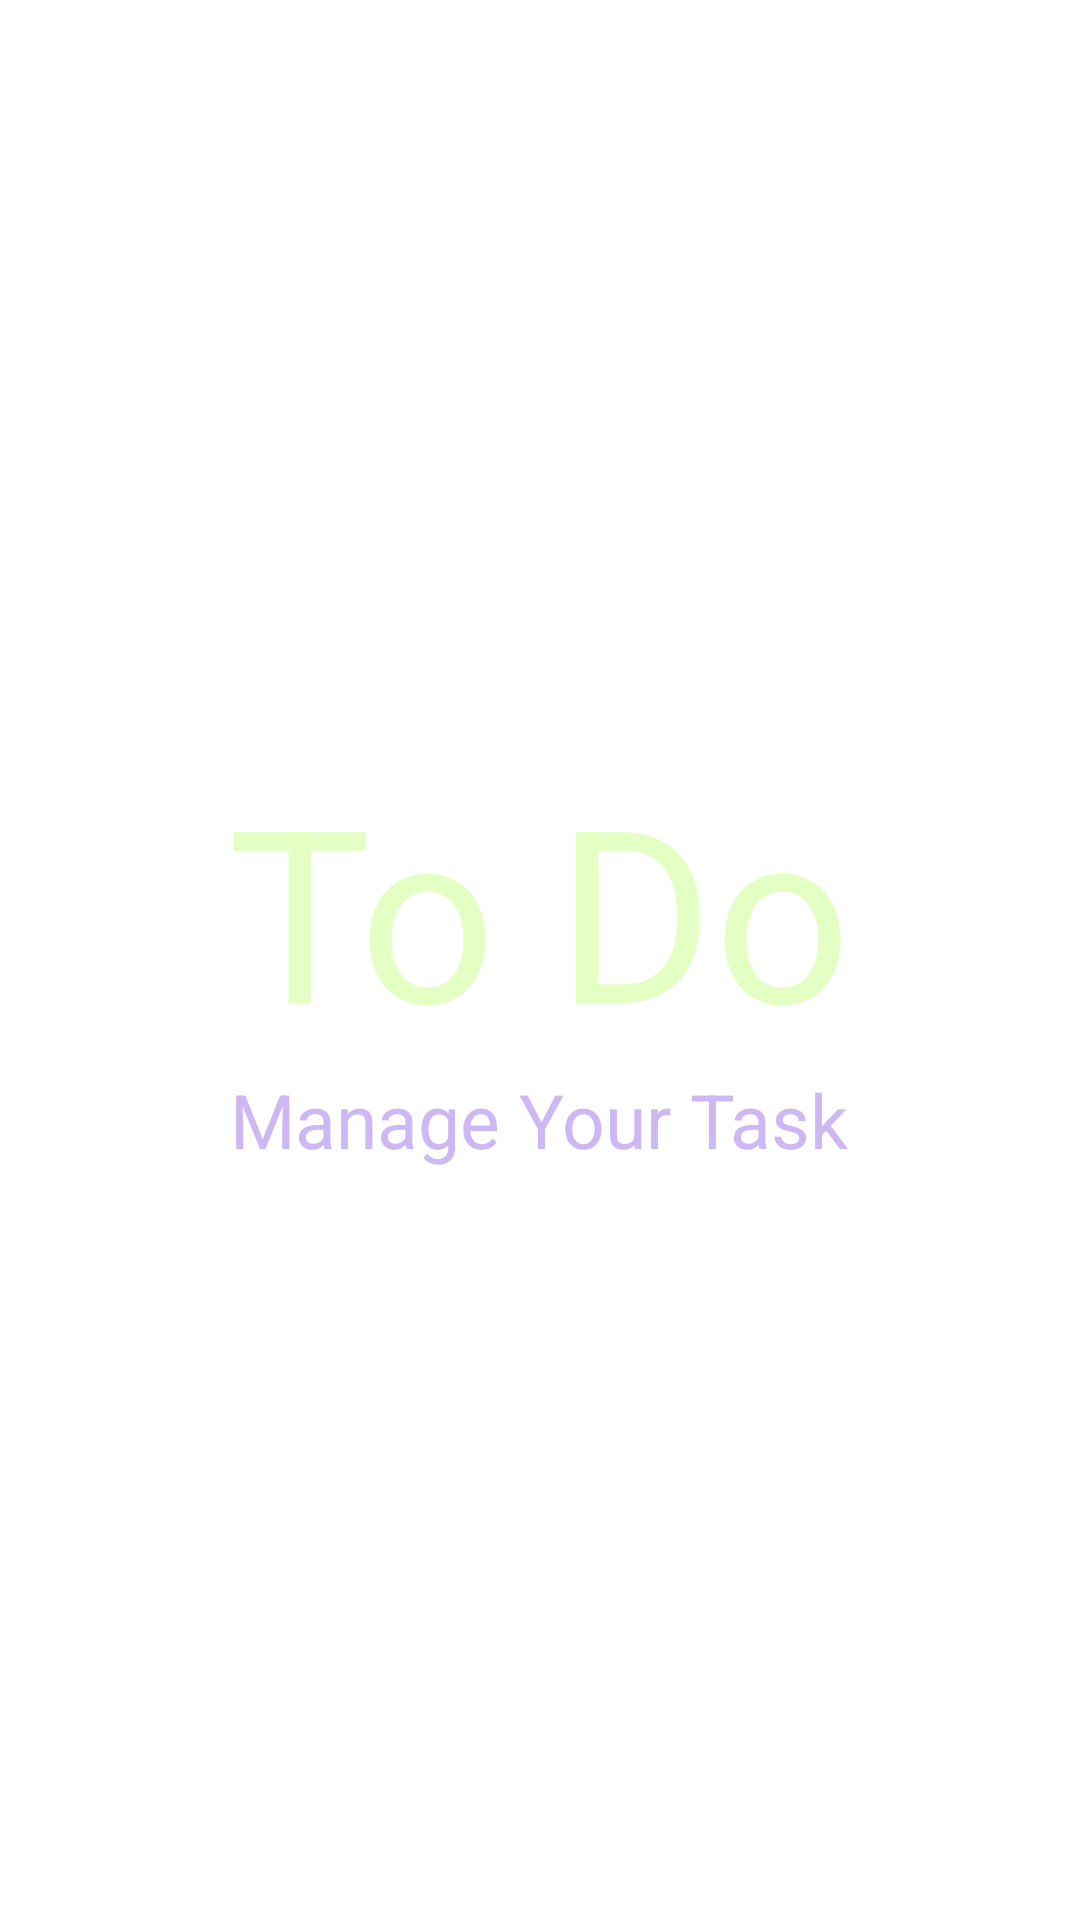

Produce the Android XML layout that renders to this screen, including the resource entries it uses.
<!-- AndroidManifest.xml: application theme Theme.Tasks -->
<!-- res/layout/splash_screen.xml -->
<?xml version="1.0" encoding="utf-8"?>
<LinearLayout xmlns:android="http://schemas.android.com/apk/res/android"
    xmlns:app="http://schemas.android.com/apk/res-auto"
    xmlns:tools="http://schemas.android.com/tools"
    android:layout_width="match_parent"
    android:layout_height="match_parent"
    android:gravity="center"
    android:orientation="vertical">

    <TextView
        android:id="@+id/textView"
        android:layout_width="wrap_content"
        android:layout_height="wrap_content"
        android:text="To Do"
        android:textColor="#E3FFC4"
        android:textSize="80dp"
        app:layout_constraintEnd_toEndOf="parent"
        app:layout_constraintHorizontal_bias="0.498"
        app:layout_constraintStart_toStartOf="parent"
        tools:layout_editor_absoluteY="369dp" />

    <TextView
        android:id="@+id/textView2"
        android:layout_width="wrap_content"
        android:layout_height="wrap_content"
        android:text="Manage Your Task"
        android:textColor="#CEB8F4"
        android:textSize="25dp"
        app:layout_constraintEnd_toEndOf="parent"
        app:layout_constraintStart_toStartOf="parent"
        tools:layout_editor_absoluteY="425dp" />
</LinearLayout>
<!-- resources referenced by this layout -->
<resources>
  <style name="Theme.Tasks" parent="Theme.MaterialComponents.DayNight.DarkActionBar">
          
          <item name="colorPrimary">@color/purple_500</item>
          <item name="colorPrimaryVariant">@color/purple_700</item>
          <item name="colorOnPrimary">@color/white</item>
          
          <item name="colorSecondary">#B699EA</item>
          <item name="colorSecondaryVariant">#BD96F0</item>
          <item name="colorOnSecondary">@color/white</item>
          
          <item name="android:statusBarColor" tools:targetApi="l">?attr/colorPrimaryVariant</item>
          
      </style>
  <!-- not gathered from this repository: default colours our renderer supplied (Android Studio template values) -->
  <color name="purple_500">#FF6200EE</color>
  <color name="purple_700">#FF3700B3</color>
  <color name="white">#FFFFFFFF</color>
</resources>
